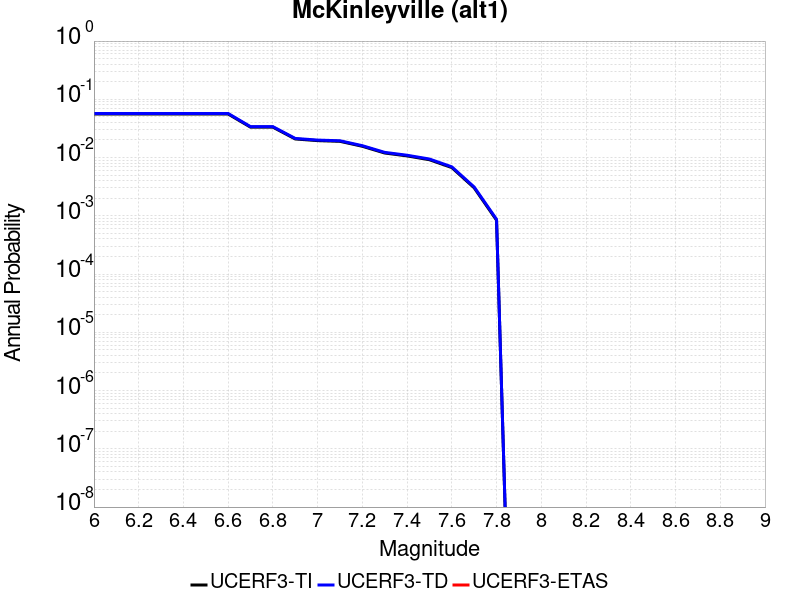

The table this chart was drawn from, first rows:
Magnitude, UCERF3-TI Prob, UCERF3-TD Prob, UCERF3-ETAS Prob
6.0, 0.05592, 0.05716, 0.0
6.1, 0.05592, 0.05716, 0.0
6.2, 0.05592, 0.05716, 0.0
6.3, 0.05592, 0.05716, 0.0
6.4, 0.05592, 0.05716, 0.0
6.5, 0.05592, 0.05716, 0.0
6.6, 0.05592, 0.05716, 0.0
6.7, 0.03326, 0.03396, 0.0
6.8, 0.03326, 0.03396, 0.0
6.9, 0.02086, 0.02131, 0.0
7.0, 0.01953, 0.01996, 0.0
7.1, 0.019, 0.01942, 0.0
7.2, 0.01562, 0.01599, 0.0
7.3, 0.01197, 0.01228, 0.0
7.4, 0.01067, 0.01096, 0.0
7.5, 0.00918, 0.009436, 0.0
7.6, 0.006731, 0.00693, 0.0
7.7, 0.003025, 0.003121, 0.0
7.8, 8.408176E-4, 8.708758E-4, 0.0
